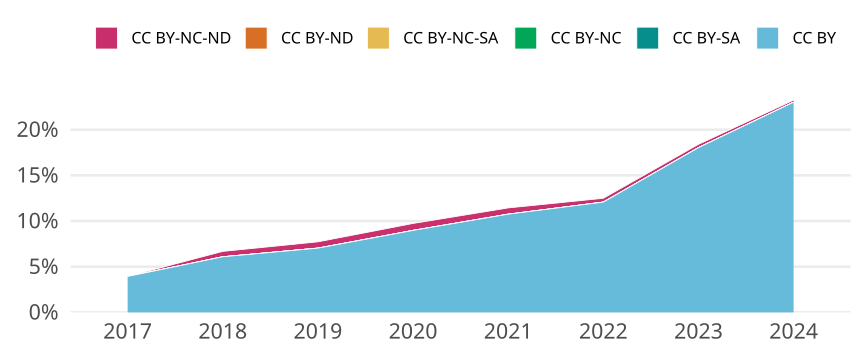

The file beside this chart, header and first rows:
cr_year, cc, cc_total, jn_all, prop
2017, CC BY, 1103, 28047, 0.03933
2017, CC BY-SA, 0, NA, 0
2017, CC BY-NC, 0, NA, 0
2017, CC BY-NC-SA, 0, NA, 0
2017, CC BY-ND, 0, NA, 0
2017, CC BY-NC-ND, 1, 28047, 3.565443719470888e-5
2018, CC BY, 1677, 27541, 0.06089
2018, CC BY-SA, 0, NA, 0
2018, CC BY-NC, 0, NA, 0
2018, CC BY-NC-SA, 0, NA, 0
2018, CC BY-ND, 0, NA, 0
2018, CC BY-NC-ND, 163, 27541, 0.005918
2019, CC BY, 1890, 26866, 0.07035
2019, CC BY-SA, 0, NA, 0
2019, CC BY-NC, 0, NA, 0
2019, CC BY-NC-SA, 1, 26866, 3.722176728951091e-5
2019, CC BY-ND, 0, NA, 0
2019, CC BY-NC-ND, 185, 26866, 0.006886
2020, CC BY, 2649, 29509, 0.08977
2020, CC BY-SA, 0, NA, 0
2020, CC BY-NC, 0, NA, 0
2020, CC BY-NC-SA, 0, NA, 0
2020, CC BY-ND, 0, NA, 0
2020, CC BY-NC-ND, 225, 29509, 0.007625
2021, CC BY, 2950, 27438, 0.1075
2021, CC BY-SA, 0, NA, 0
2021, CC BY-NC, 0, NA, 0
2021, CC BY-NC-SA, 0, NA, 0
2021, CC BY-ND, 0, NA, 0
2021, CC BY-NC-ND, 189, 27438, 0.006888
2022, CC BY, 3294, 27278, 0.1208
2022, CC BY-SA, 0, NA, 0
2022, CC BY-NC, 0, NA, 0
2022, CC BY-NC-SA, 0, NA, 0
2022, CC BY-ND, 0, NA, 0
2022, CC BY-NC-ND, 115, 27278, 0.004216
2023, CC BY, 4812, 26670, 0.1804
2023, CC BY-SA, 0, NA, 0
2023, CC BY-NC, 0, NA, 0
2023, CC BY-NC-SA, 0, NA, 0
2023, CC BY-ND, 0, NA, 0
2023, CC BY-NC-ND, 96, 26670, 0.0036
2024, CC BY, 3295, 14317, 0.2301
2024, CC BY-SA, 0, NA, 0
2024, CC BY-NC, 0, NA, 0
2024, CC BY-NC-SA, 0, NA, 0
2024, CC BY-ND, 0, NA, 0
2024, CC BY-NC-ND, 33, 14317, 0.002305
